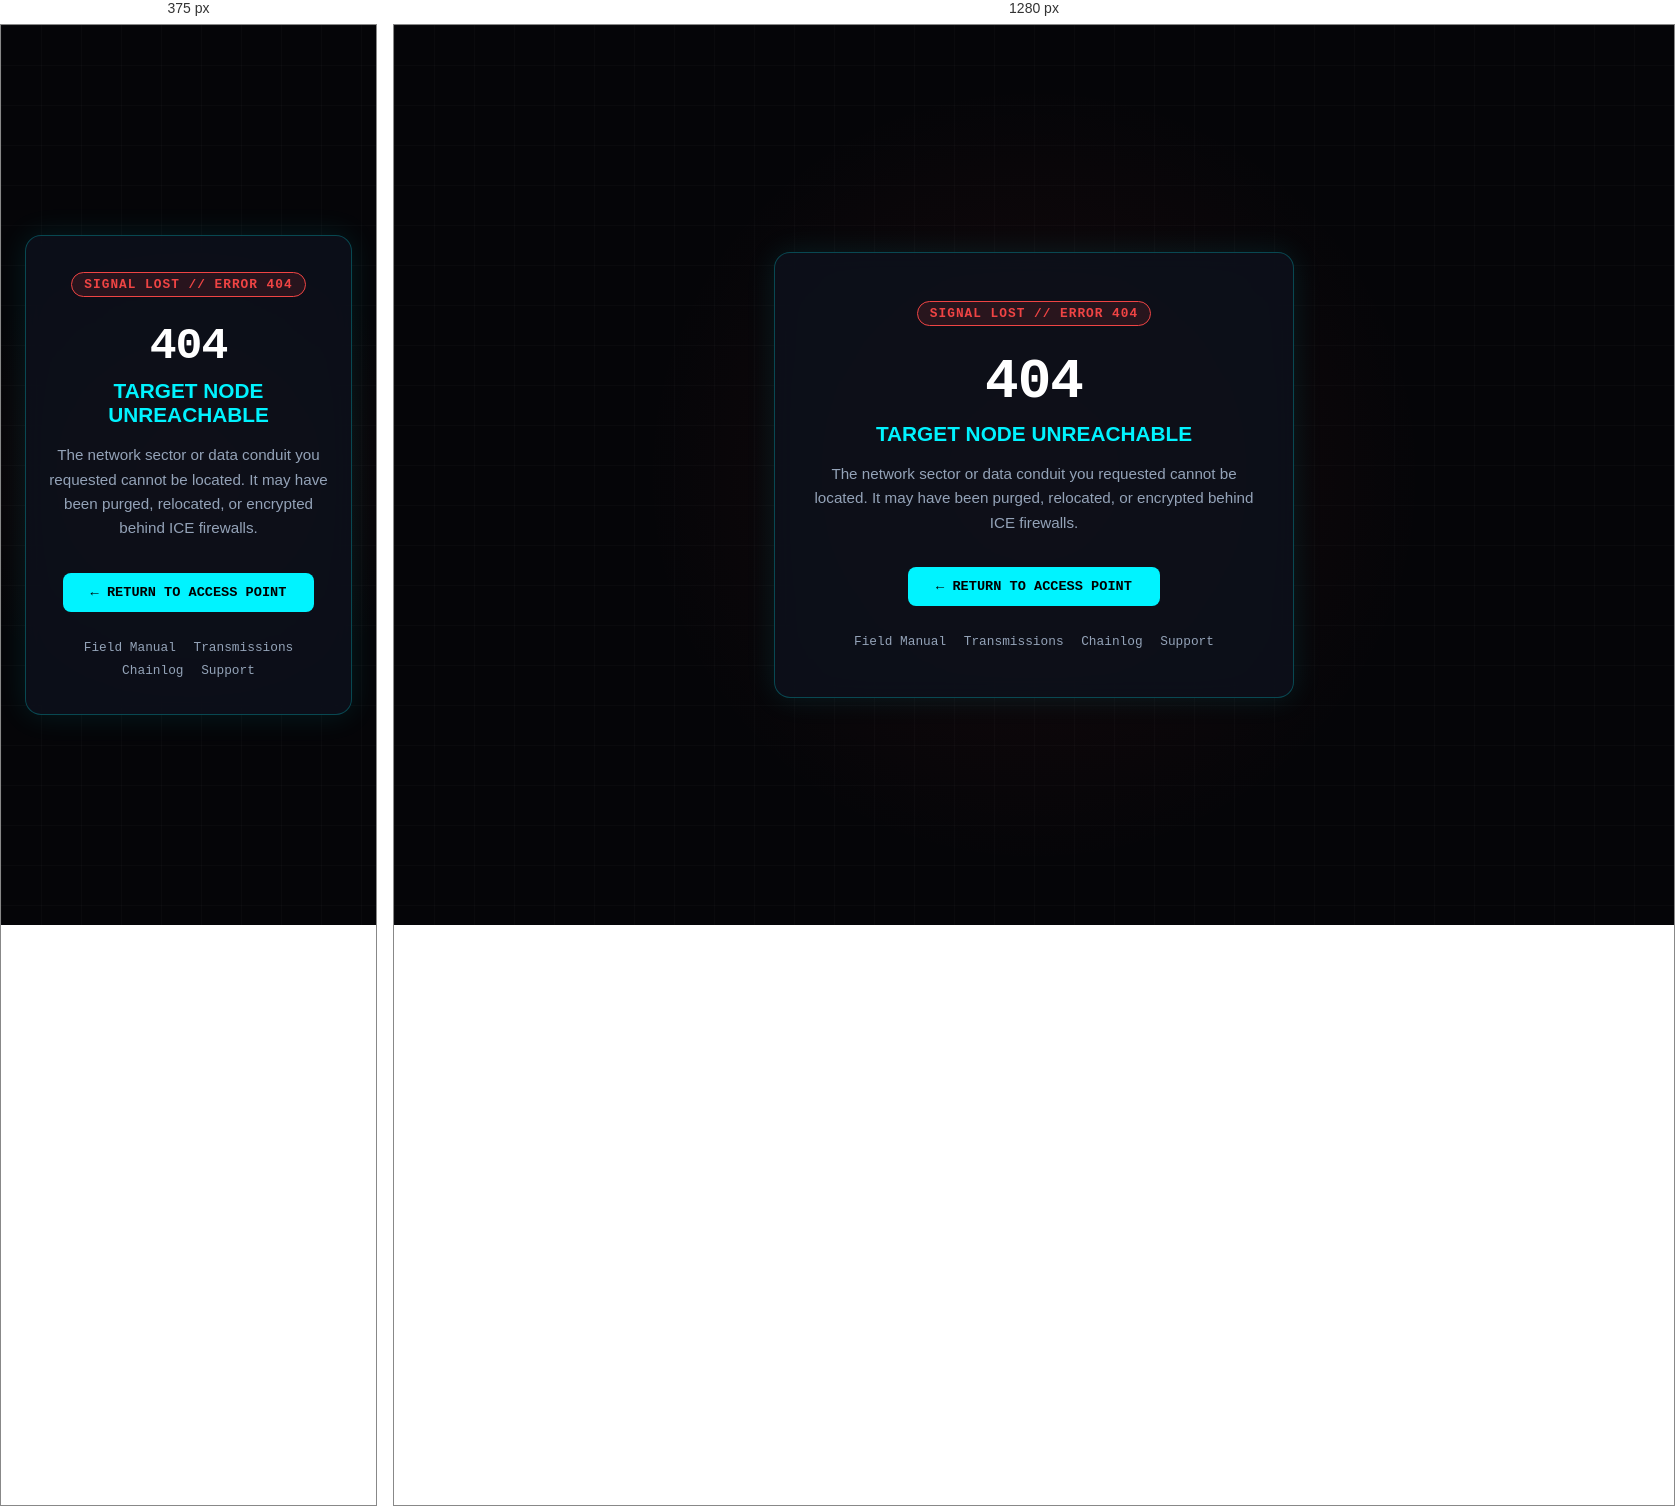
Rendered at 375 px and 1280 px, left to right.

<!-- file: 404.html -->
<!DOCTYPE html>
<html lang="en">
<head>
  <meta charset="UTF-8">
  <meta name="viewport" content="width=device-width, initial-scale=1.0">
  <title>404 // Node Not Found — Zero Day Protocol | MTX Games</title>
  <meta name="robots" content="noindex, follow">
  <link rel="icon" type="image/png" sizes="32x32" href="/favicon.png">
  <meta name="theme-color" content="#07090e">
  <link rel="preconnect" href="https://fonts.googleapis.com">
  <link rel="preconnect" href="https://fonts.gstatic.com" crossorigin>
  <link href="https://fonts.googleapis.com/css2?family=JetBrains+Mono:wght@400;700;900&family=Outfit:wght@400;600;800&display=swap" rel="stylesheet">
  <style>
    :root {
      --bg: #050508;
      --card-bg: rgba(13, 17, 28, 0.85);
      --card-border: rgba(0, 243, 255, 0.25);
      --cyan: #00f3ff;
      --red: #ef4444;
      --text: #f1f5f9;
      --text-muted: #94a3b8;
    }
    * { box-sizing: border-box; margin: 0; padding: 0; }
    body {
      background-color: var(--bg);
      color: var(--text);
      font-family: 'Outfit', sans-serif;
      min-height: 100vh;
      display: flex;
      flex-direction: column;
      align-items: center;
      justify-content: center;
      padding: 1.5rem;
      text-align: center;
      background-image: 
        radial-gradient(circle at 50% 50%, rgba(239, 68, 68, 0.08) 0%, transparent 50%),
        linear-gradient(rgba(255, 255, 255, 0.02) 1px, transparent 1px),
        linear-gradient(90deg, rgba(255, 255, 255, 0.02) 1px, transparent 1px);
      background-size: 100% 100%, 40px 40px, 40px 40px;
    }
    .card {
      background: var(--card-bg);
      border: 1px solid var(--card-border);
      border-radius: 16px;
      padding: 3rem 2rem;
      max-width: 520px;
      width: 100%;
      backdrop-filter: blur(12px);
      box-shadow: 0 0 30px rgba(0, 243, 255, 0.1);
    }
    .badge {
      display: inline-block;
      font-family: 'JetBrains Mono', monospace;
      font-size: 0.8rem;
      color: var(--red);
      background: rgba(239, 68, 68, 0.12);
      border: 1px solid var(--red);
      padding: 4px 12px;
      border-radius: 999px;
      margin-bottom: 1.5rem;
      font-weight: 700;
      letter-spacing: 1px;
    }
    h1 {
      font-family: 'JetBrains Mono', monospace;
      font-size: 3.5rem;
      font-weight: 900;
      color: #fff;
      margin-bottom: 0.5rem;
      letter-spacing: -1px;
    }
    h2 {
      font-size: 1.3rem;
      color: var(--cyan);
      margin-bottom: 1rem;
      font-weight: 700;
    }
    p {
      color: var(--text-muted);
      font-size: 0.95rem;
      margin-bottom: 2rem;
      line-height: 1.6;
    }
    .btn {
      display: inline-flex;
      align-items: center;
      gap: 8px;
      background: var(--cyan);
      color: #000;
      font-weight: 800;
      padding: 0.75rem 1.75rem;
      border-radius: 8px;
      text-decoration: none;
      font-family: 'JetBrains Mono', monospace;
      font-size: 0.85rem;
      transition: all 0.2s;
    }
    .btn:hover {
      box-shadow: 0 0 15px rgba(0, 243, 255, 0.5);
      transform: translateY(-2px);
    }
    .alt-links {
      display: flex;
      flex-wrap: wrap;
      justify-content: center;
      gap: 0.5rem 1.1rem;
      margin-top: 1.75rem;
      font-family: 'JetBrains Mono', monospace;
      font-size: 0.8rem;
    }
    .alt-links a {
      color: var(--text-muted);
      text-decoration: none;
    }
    .alt-links a:hover { color: var(--cyan); }
    @media (max-width: 480px) {
      .card { padding: 2.25rem 1.25rem; }
      h1 { font-size: 2.8rem; }
    }
  </style>
</head>
<body>
  <div class="card">
    <div class="badge">SIGNAL LOST // ERROR 404</div>
    <h1>404</h1>
    <h2>TARGET NODE UNREACHABLE</h2>
    <p>
      The network sector or data conduit you requested cannot be located. It may have been purged, relocated, or encrypted behind ICE firewalls.
    </p>
    <a href="/" class="btn">&larr; RETURN TO ACCESS POINT</a>
    <nav class="alt-links" aria-label="Other pages">
      <a href="/GAME_GUIDE.html">Field Manual</a>
      <a href="/transmissions.html">Transmissions</a>
      <a href="/CHANGELOG.html">Chainlog</a>
      <a href="/index.html#contact">Support</a>
    </nav>
  </div>
</body>
</html>